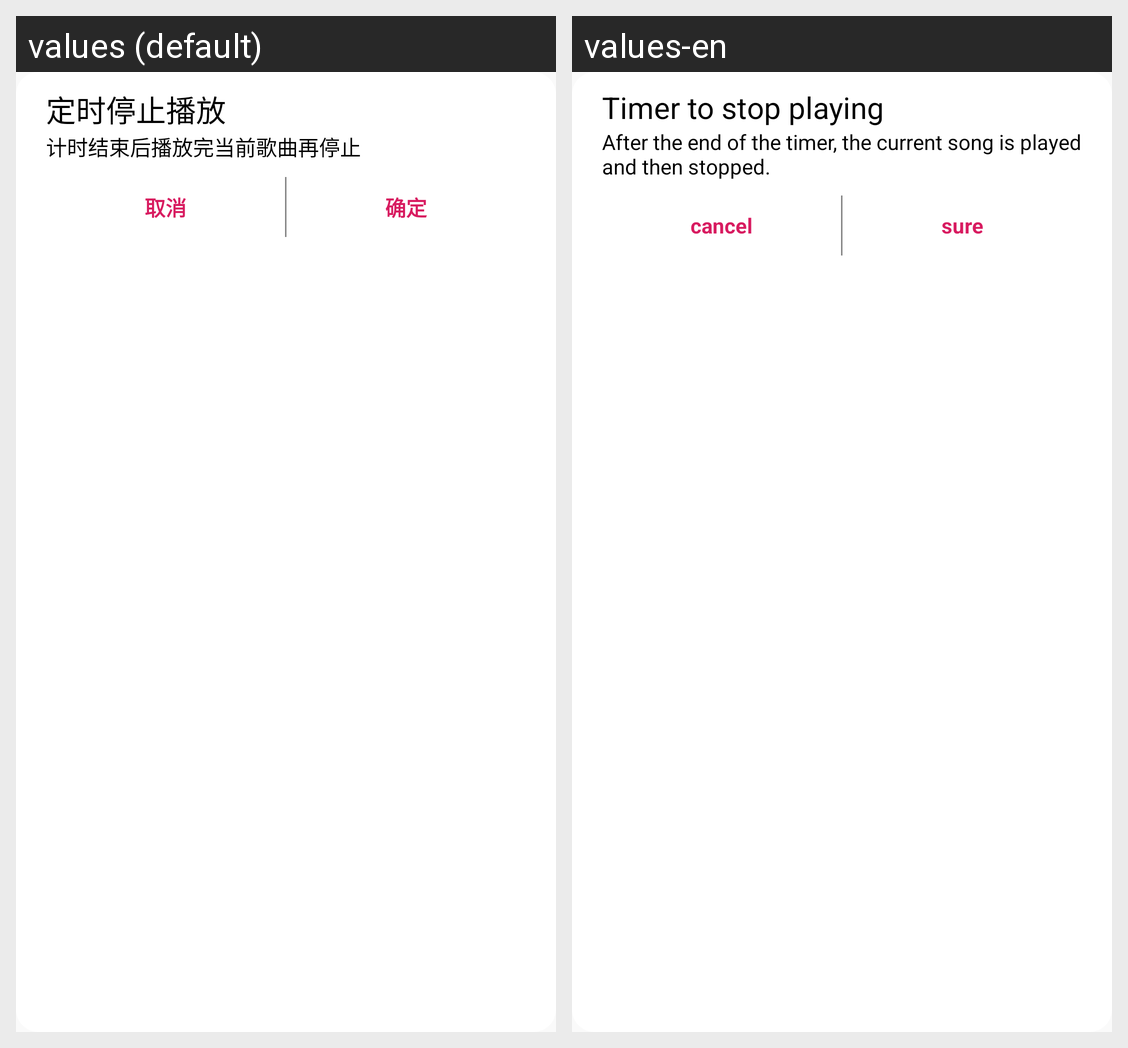

Locale-by-locale string values for the Android screen shown in this grid:
Android screen res/layout/dialog_timer.xml rendered under 2 locales, left to right: values (default), values-en. Device: Nexus 5 (rendered at 1080×1920; each locale shown at half size, 540×960, under a caption strip naming it); theme AppTheme.
Strings drawn on this screen, with the default value and each locale's value (text and hints the layout hard-codes, and strings that could not be matched under every locale, appear in the picture but are not listed):

timer_title
  values: 定时停止播放
  values-en: Timer to stop playing

timer_play_until_finish
  values: 计时结束后播放完当前歌曲再停止
  values-en: After the end of the timer, the current song is played and then stopped.

cancel
  values: 取消
  values-en: cancel

sure
  values: 确定
  values-en: sure
